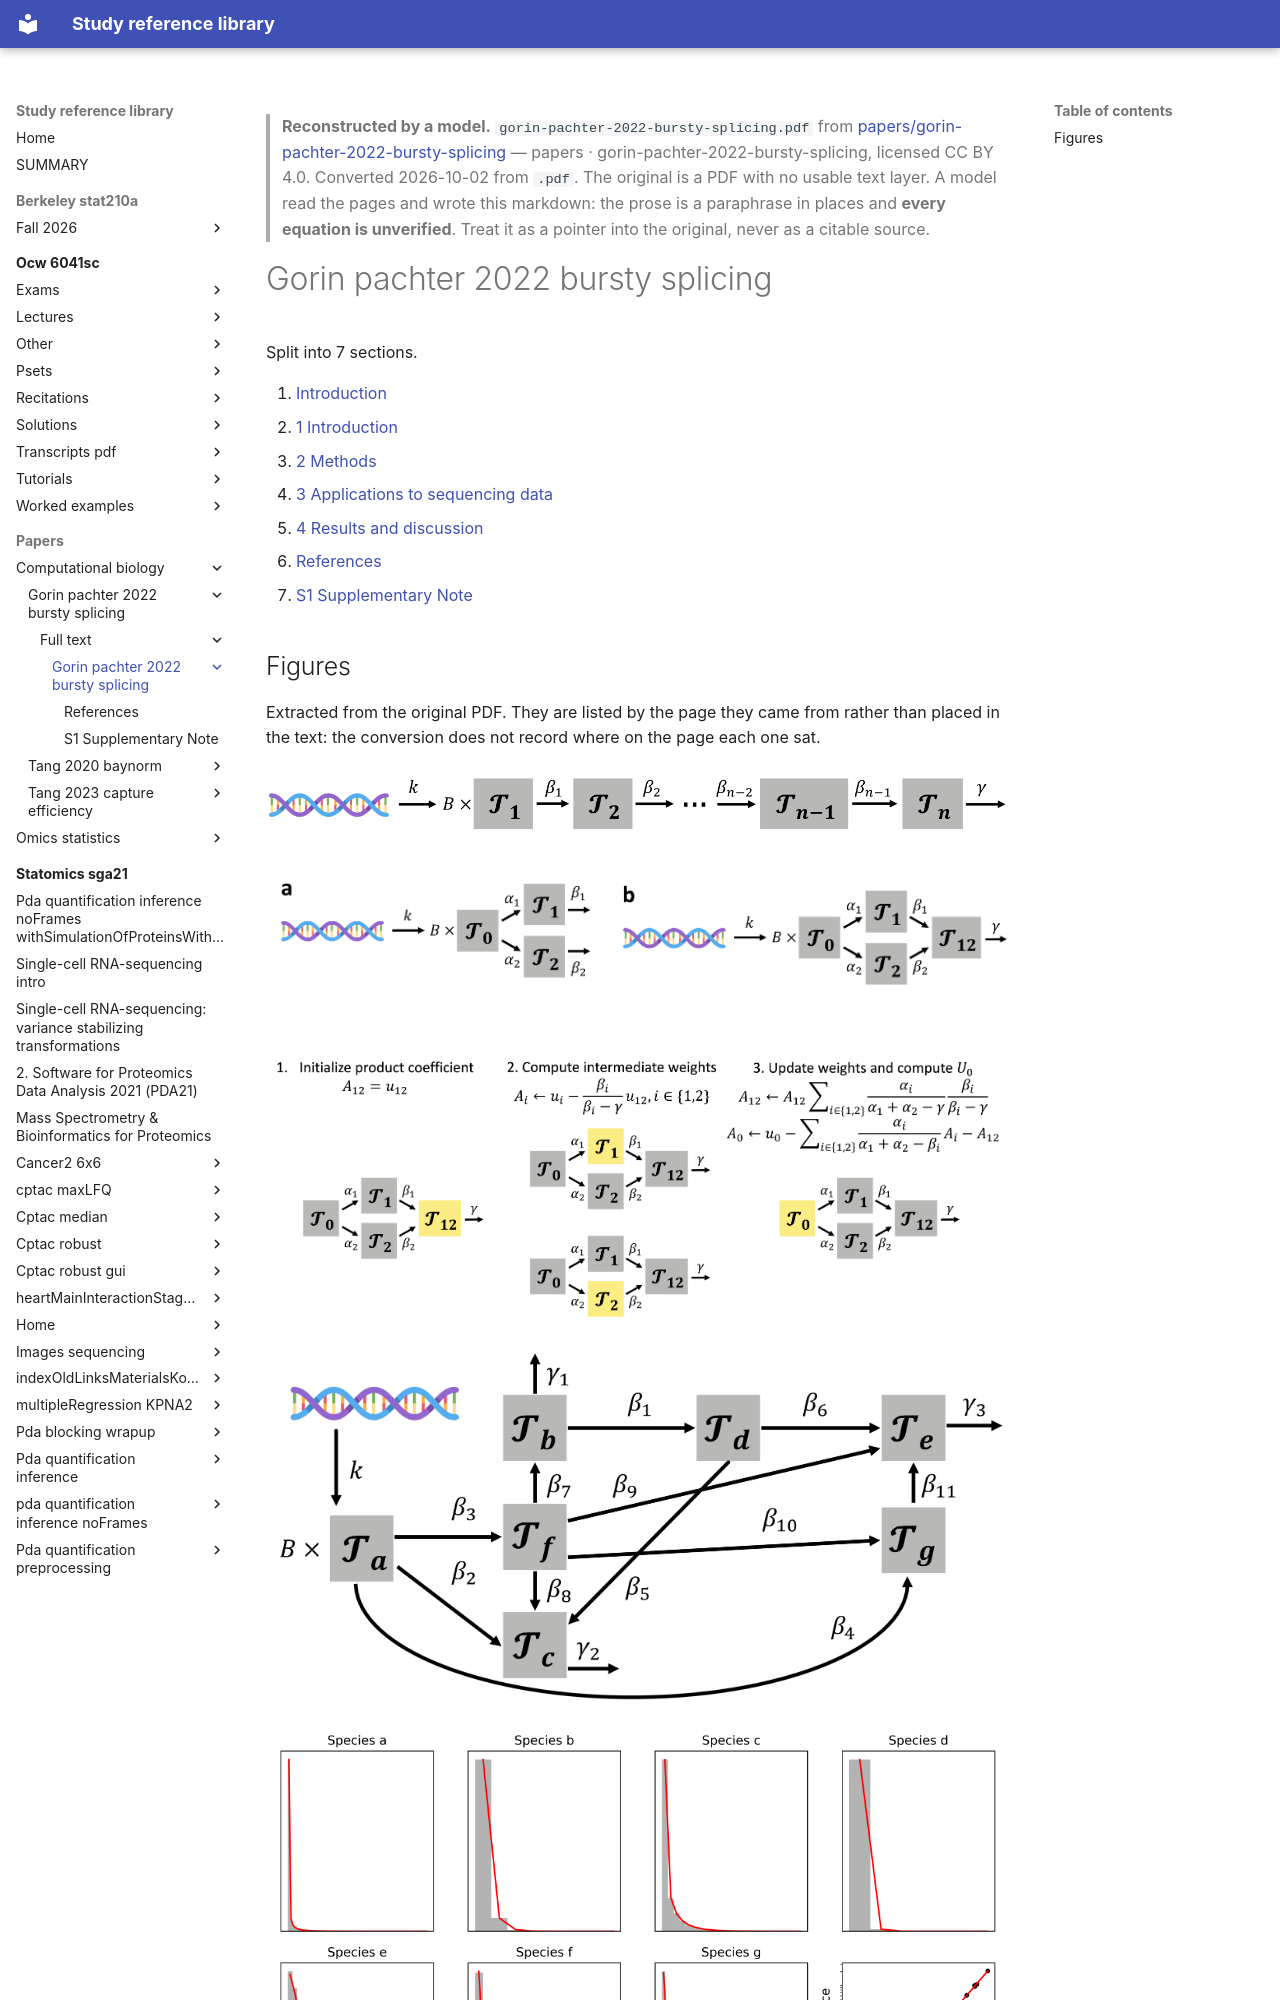

repository: Claptar/knowledge-base-library · page: papers/computational-biology/gorin-pachter-2022-bursty-splicing/full-text/gorin-pachter-2022-bursty-splicing/index.html · generator: mkdocs

---
title: Gorin pachter 2022 bursty splicing
source: https://doi.org/10.1101/2021.03.24.436847/
source_file: sources/papers/gorin-pachter-2022-bursty-splicing/gorin-pachter-2022-bursty-splicing.pdf
licence: CC BY 4.0
route: llm
fidelity: reconstructed
converted: '2026-10-02'
---

> **Reconstructed by a model.** `gorin-pachter-2022-bursty-splicing.pdf` from [papers/gorin-pachter-2022-bursty-splicing](https://doi.org/10.1101/2021.03.24.436847/) — papers · gorin-pachter-2022-bursty-splicing, licensed CC BY 4.0. Converted 2026-10-02 from `.pdf`. The original is a PDF with no usable text layer. A model read the pages and wrote this markdown: the prose is a paraphrase in places and **every equation is unverified**. Treat it as a pointer into the original, never as a citable source.

# Gorin pachter 2022 bursty splicing

Split into 7 sections.

1. [Introduction](01-introduction.md)
2. [1 Introduction](02-1-introduction.md)
3. [2 Methods](03-2-methods.md)
4. [3 Applications to sequencing data](04-3-applications-to-sequencing-data.md)
5. [4 Results and discussion](05-4-results-and-discussion.md)
6. [References](06-references.md)
7. [S1 Supplementary Note](07-s1-supplementary-note.md)
